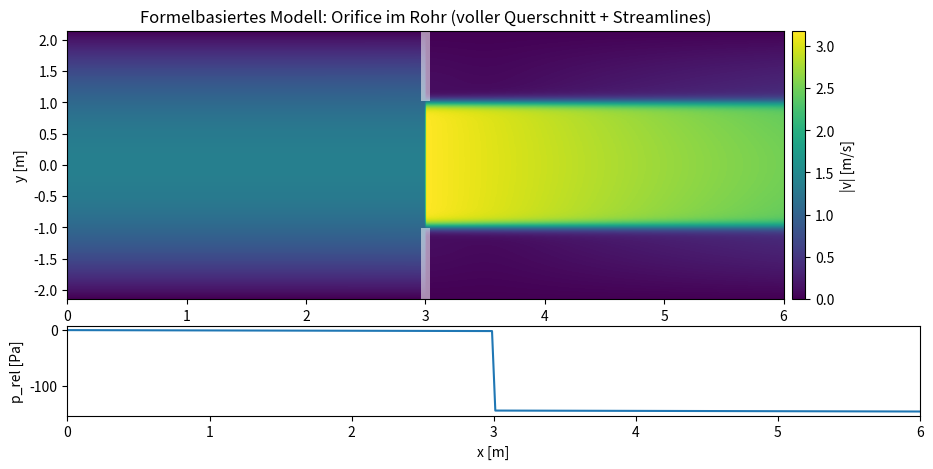

Here is the Python script that generated this plot:
import numpy as np
import math
import matplotlib.pyplot as plt
from matplotlib.animation import FuncAnimation

# -----------------------------
# Parameter (Geometrie + Fluid)
# -----------------------------
g = 9.81
rho = 1000.0
nu = 1.0e-6  # Wasser ~20°C

D = 4.30
R = D / 2
d = 2.00
r0 = d / 2

L = 6.0       # 3m vor + 3m nach
x0 = 3.0      # Lochscheibe in der Mitte
plate_thickness = 0.10  # nur für Darstellung

A_pipe = math.pi * D**2 / 4
A_hole = math.pi * d**2 / 4

ks = 0.00005          # Rauheit [m] (z.B. 0.05 mm)
zeta_orifice = 0.6    # dein Schätzwert (als ζ verwendet)
zeta_ref = "pipe"     # "pipe" oder "hole" (Bezugsgeschwindigkeit für ζ)

# "Modellparameter" für Visualisierung des Jets:
mix_length = 1.5 * D  # Mischlänge: wie schnell Jet wieder "Rohrprofil" wird
spread_strength = 0.35 # Stärke der radialen Jet-Aufweitung (nur für Streamlines)
# Deflektion der Stromlinien um die Scheibe (nur Visualisierung)
deflect_len = 0.60      # [m] Einflusslänge vor/nach der Scheibe
deflect_strength = 0.35 # Stärke der seitlichen Ablenkung
edge_sigma = 0.18       # [m] "Weichheit" am Lochrand (Rundung)

# -----------------------------
# Reibungsbeiwert lambda (Colebrook-White + laminar fallback)
# -----------------------------
def reynolds(v, D, nu):
    return v * D / nu

def colebrook_white(Re, ks, D, tol=1e-10, maxit=80):
    if Re < 1e-12:
        return 0.0
    if Re < 2300:
        return 64.0 / Re  # laminar
    lam = 0.02
    for _ in range(maxit):
        rhs = -2.0 * math.log10(2.51/(Re*math.sqrt(lam)) + ks/(3.71*D))
        lam_new = 1.0 / (rhs*rhs)
        if abs(lam_new - lam) < tol:
            return lam_new
        lam = lam_new
    return lam

# -----------------------------
# Q(t) Vorgabe (DEIN "Antrieb")
# -----------------------------
def Q_of_t(t):
   return 10.0  # m^3/s (konstanter Volumenstrom)
# -----------------------------
# 1D-Formelmodell: p(x) aus Verlusten
# -----------------------------
def compute_1d(Q):
    v_pipe = Q / A_pipe
    v_hole = Q / A_hole

    Re = reynolds(v_pipe, D, nu)
    lam = colebrook_white(Re, ks, D)

    # Reibungsverlust pro Länge als Druckgradient:
    # dp/dx = rho * (lambda/D) * (v^2/2)
    dpdx = rho * (lam / D) * (v_pipe**2 / 2.0)  # Pa/m

    # Orifice Drucksprung:
    v_ref = v_hole if zeta_ref == "hole" else v_pipe
    dp_orif = rho * zeta_orifice * (v_ref**2 / 2.0)  # Pa

    return v_pipe, v_hole, lam, Re, dpdx, dp_orif

# -----------------------------
# Visualisierungsfeld u(x,r), v(x,r)
# -----------------------------
def poiseuille_profile(v_mean, r_abs):
    # Für laminar: u(r) = 2*v_mean*(1-(r/R)^2)
    return 2.0 * v_mean * (1.0 - (r_abs/R)**2)

def jet_profile(v_hole_mean, r_abs):
    # Einfacher "Top-hat" Jet im Loch + weiche Kante:
    # innen ~ v_hole_mean, außen ~ 0
    # glätte Kante mit tanh
    eps = 0.04 * R
    return 0.5 * v_hole_mean * (1.0 - np.tanh((r_abs - r0)/eps))

def build_field(x, y_full, v_pipe, v_hole):
    """
    y_full: [-R..+R], r_abs = |y|
    upstream: Poiseuille
    at/downstream: blend( Jet -> Poiseuille ) über Mischlänge
    radial velocity (für Streamlines): modellierte Aufweitung hinter dem Loch
    """
    r_abs = np.abs(y_full)          # (Ny,)
    r_abs2d = r_abs[:, None]        # (Ny,1)
    X = x[None, :]                  # (1,Nx)

    s = np.clip(X - x0, 0.0, None)
    alpha = 1.0 - np.exp(-s / mix_length)

    U_poi = poiseuille_profile(v_pipe, r_abs2d)
    U_jet = jet_profile(v_hole, r_abs2d)

    upstream = (X < x0).astype(float)
    downstream = 1.0 - upstream

    U = upstream * U_poi + downstream * ((1.0 - alpha) * U_jet + alpha * U_poi)

   # -------------------------
    # Radialkomponente V: "Ausweichen" an der Lochscheibe + Jet-Aufweitung
    # -------------------------
    y = y_full[:, None]          # (Ny,1)
    r = r_abs2d                  # (Ny,1)

    # 1) Jet-Aufweitung downstream (wie bisher)
    sign = np.sign(y_full)[:, None]
    V_jet = downstream * (spread_strength * (1.0 - alpha)) * sign * (r / R) * U_jet * 0.15

    # 2) Deflektion um die Scheibe herum (vor + nach der Scheibe)
    #    - wirkt nur außerhalb des Lochs (|y| > r0)
    #    - lenkt Strömung sanft weg vom blockierten Bereich
    X2 = X  # (1,Nx)
    gauss_x = np.exp(-((X2 - x0) / deflect_len)**2)   # lokal um x0

    # "Lochrand" weich machen: Übergang um r0 mit tanh
    # near_hole ~ 0 im Loch, ~1 außerhalb
    near_hole = 0.5 * (1.0 + np.tanh((r - r0) / edge_sigma))

    # Richtung: oben nach oben, unten nach unten
    V_deflect = deflect_strength * gauss_x * near_hole * sign * np.maximum(U_poi, 0.0) * 0.35

    V = V_jet + V_deflect


    # Maskierung (hier jetzt korrekt, weil r_abs 1D ist)
    U[r_abs > R, :] = 0.0
    V[r_abs > R, :] = 0.0

    return U, V


def pressure_profile(x, dpdx, dp_orif):
    """
    p(x) relativ: linearer Abfall + Sprung an x0.
    Wir setzen p(0)=0 und zeigen nur relative Werte (für Plot reicht das).
    """
    p = -dpdx * x
    p = p - (x >= x0) * dp_orif
    return p

# -----------------------------
# Grid für Darstellung (voller Durchmesser)
# -----------------------------
Nx = 260
Ny_half = 120
x = np.linspace(0.0, L, Nx)
y_half = np.linspace(0.0, R, Ny_half)
y_full = np.concatenate((-y_half[:0:-1], y_half))  # -R..R ohne doppelte 0

extent = [x.min(), x.max(), y_full.min(), y_full.max()]

# -----------------------------
# Plot Setup
# -----------------------------
fig = plt.figure(figsize=(11, 5))
gs = fig.add_gridspec(2, 1, height_ratios=[3, 1], hspace=0.15)

ax = fig.add_subplot(gs[0])
axp = fig.add_subplot(gs[1], sharex=ax)

ax.set_title("Formelbasiertes Modell: Orifice im Rohr (voller Querschnitt + Streamlines)")
ax.set_xlabel("x [m]")
ax.set_ylabel("y [m]")

axp.set_xlabel("x [m]")
axp.set_ylabel("p_rel [Pa]")

# Orifice Darstellung (grauer Balken außerhalb Loch)
# Wir zeichnen einfach ein Rechteckband, und lassen in der Mitte ein Loch frei
# (nur visuell, nicht als CFD-Gitter)
plate_x0 = x0 - plate_thickness/2
plate_x1 = x0 + plate_thickness/2

# Initial fields
t0 = 0.0
Q0 = Q_of_t(t0)
v_pipe0, v_hole0, lam0, Re0, dpdx0, dp_orif0 = compute_1d(Q0)
U0, V0 = build_field(x, y_full, v_pipe0, v_hole0)
speed0 = np.sqrt(U0**2 + V0**2)

im = ax.imshow(speed0, origin="lower", extent=extent, aspect="auto")
cbar = fig.colorbar(im, ax=ax, pad=0.01)
cbar.set_label("|v| [m/s]")

# Orifice overlay: blockierter Bereich (außer Loch)
# Wir bauen eine Maske in Plotkoordinaten
Y = y_full[:, None]
X = x[None, :]
solid_vis = (X >= plate_x0) & (X <= plate_x1) & (np.abs(Y) > r0)
mask_vis = np.where(solid_vis, 1.0, np.nan)
ax.imshow(mask_vis, origin="lower", extent=extent, aspect="auto",
          alpha=0.55, cmap="gray", vmin=0, vmax=1)

# Pressure line
p0 = pressure_profile(x, dpdx0, dp_orif0)
pline, = axp.plot(x, p0)

# Streamlines handle
stream = None
def init():
    global stream
    # einmalig initiale Streamlines erzeugen
    xs = x[::sx]
    ys = y_full[::sy]
    UU = U0[::sy, ::sx]
    VV = V0[::sy, ::sx]
    stream = ax.streamplot(xs, ys, UU, VV, density=1.2, linewidth=0.8, arrowsize=0.8)
    return (im, pline)

# decimation for streamplot
sx = 4
sy = 4

status_text = ax.text(0.01, 0.99, "", transform=ax.transAxes,
                      va="top", ha="left", color="white",
                      bbox=dict(facecolor="black", alpha=0.35, pad=4))

def update(frame):
    global stream

    t = frame * 0.12  # Zeitschritt für Animation (nur Darstellung)
    Q = Q_of_t(t)

    v_pipe, v_hole, lam, Re, dpdx, dp_orif = compute_1d(Q)

    U, V = build_field(x, y_full, v_pipe, v_hole)
    speed = np.sqrt(U**2 + V**2)

    im.set_data(speed)
    vmax = np.nanmax(speed)
    im.set_clim(0.0, max(1e-6, 0.95 * vmax))

    # Druckprofil aktualisieren
    p = pressure_profile(x, dpdx, dp_orif)
    pline.set_ydata(p)
    axp.relim()
    axp.autoscale_view()

    # alte Streamlines entfernen (Matplotlib: PatchCollection)
    if stream is not None:
     try:
        if stream.lines in ax.collections:
            stream.lines.remove()
     except Exception:
        pass
     try:
        if stream.arrows in ax.collections:
            stream.arrows.remove()
     except Exception:
        pass
    # -------- Festkörper-Maske: Stromlinien abbrechen an der Orifice-Scheibe --------
    Xg, Yg = np.meshgrid(x, y_full)

    solid_mask = (
    (Xg >= plate_x0) &
    (Xg <= plate_x1) &
    (np.abs(Yg) > r0)
    )

    # Kopien erzeugen, damit Originalfelder nicht verändert werden
    U = U.copy()
    V = V.copy()

    U[solid_mask] = np.nan
    V[solid_mask] = np.nan

    

   # Stromlinien nur am Einlass starten
    y_seeds = np.linspace(-R*0.98, R*0.98, 25)
    start_points = np.column_stack((np.full_like(y_seeds, x[0] + 1e-3), y_seeds))

    stream = ax.streamplot(
        x, y_full, U, V,
        start_points=start_points,
        linewidth=0.9,
        arrowsize=1.0,
        color="orange"
    )

    status_text.set_text(
        f"t={t:5.2f} s  |  Q={Q:6.2f} m³/s  |  v_pipe={v_pipe:5.2f} m/s  |  v_hole={v_hole:5.2f} m/s\n"
        f"Re={Re: .2e}  λ={lam: .4f}  Δp_orif≈{dp_orif: .0f} Pa  dp/dx≈{dpdx: .1f} Pa/m"
    )

    return (im, pline)

ani = FuncAnimation(fig, update, init_func=init, frames=300, interval=35, blit=False)
try:
    plt.show()
except KeyboardInterrupt:
    print("Animation vom Benutzer abgebrochen (Ctrl+C).")
